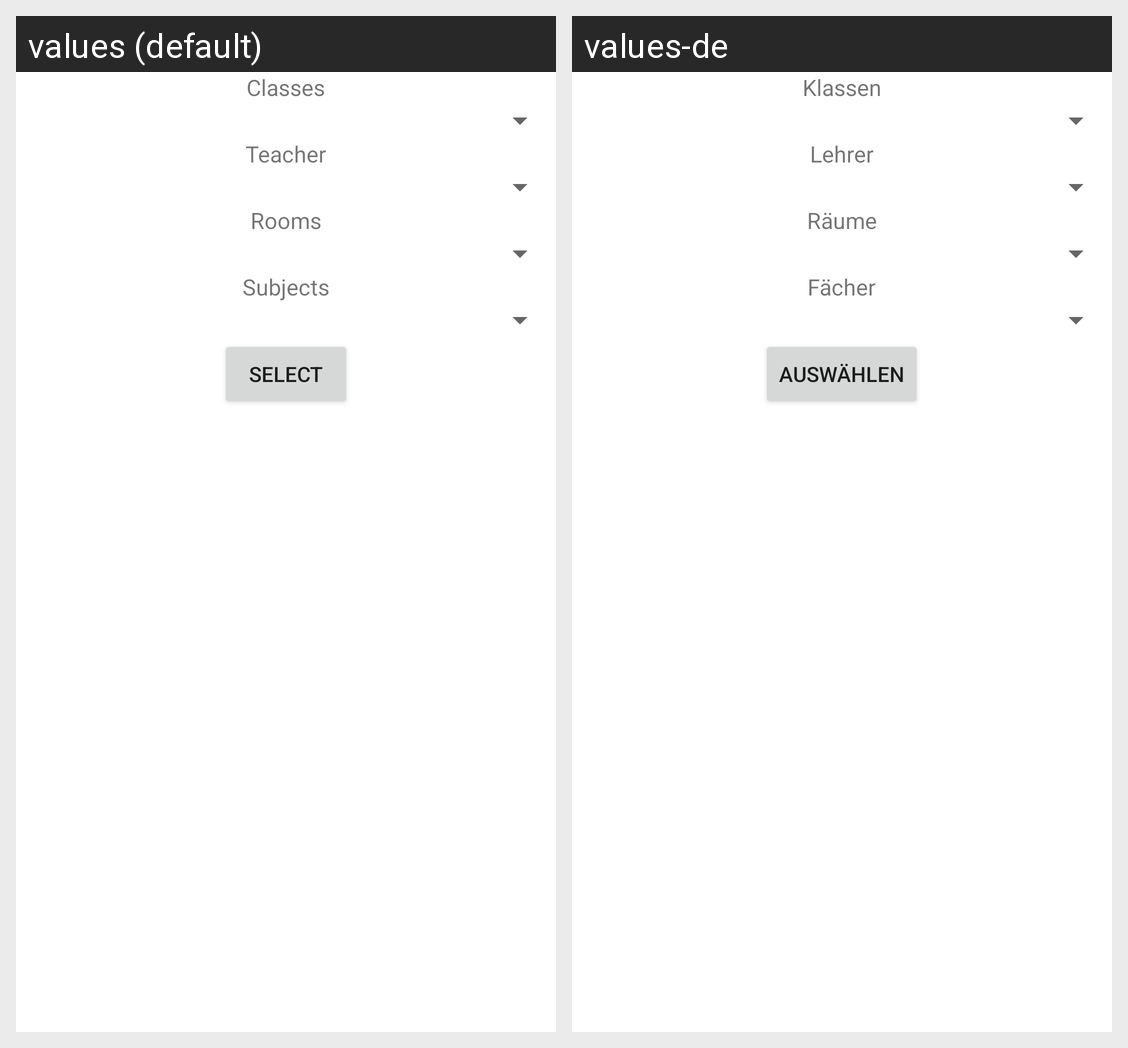

Here is an Android app screen in its default locale and in the app's own translations. Write out the translated-string differences for the strings that appear on this screen.
Android screen res/layout/selection.xml rendered under 2 locales, left to right: values (default), values-de. Device: Nexus 5 (rendered at 1080×1920; each locale shown at half size, 540×960, under a caption strip naming it); theme Theme.MaterialComponents.DayNight.NoActionBar.
Strings drawn on this screen, with the default value and each locale's value (text and hints the layout hard-codes, and strings that could not be matched under every locale, appear in the picture but are not listed):

classes
  values: Classes
  values-de: Klassen

teacher
  values: Teacher
  values-de: Lehrer

rooms
  values: Rooms
  values-de: Räume

subjects
  values: Subjects
  values-de: Fächer

select
  values: Select
  values-de: Auswählen
